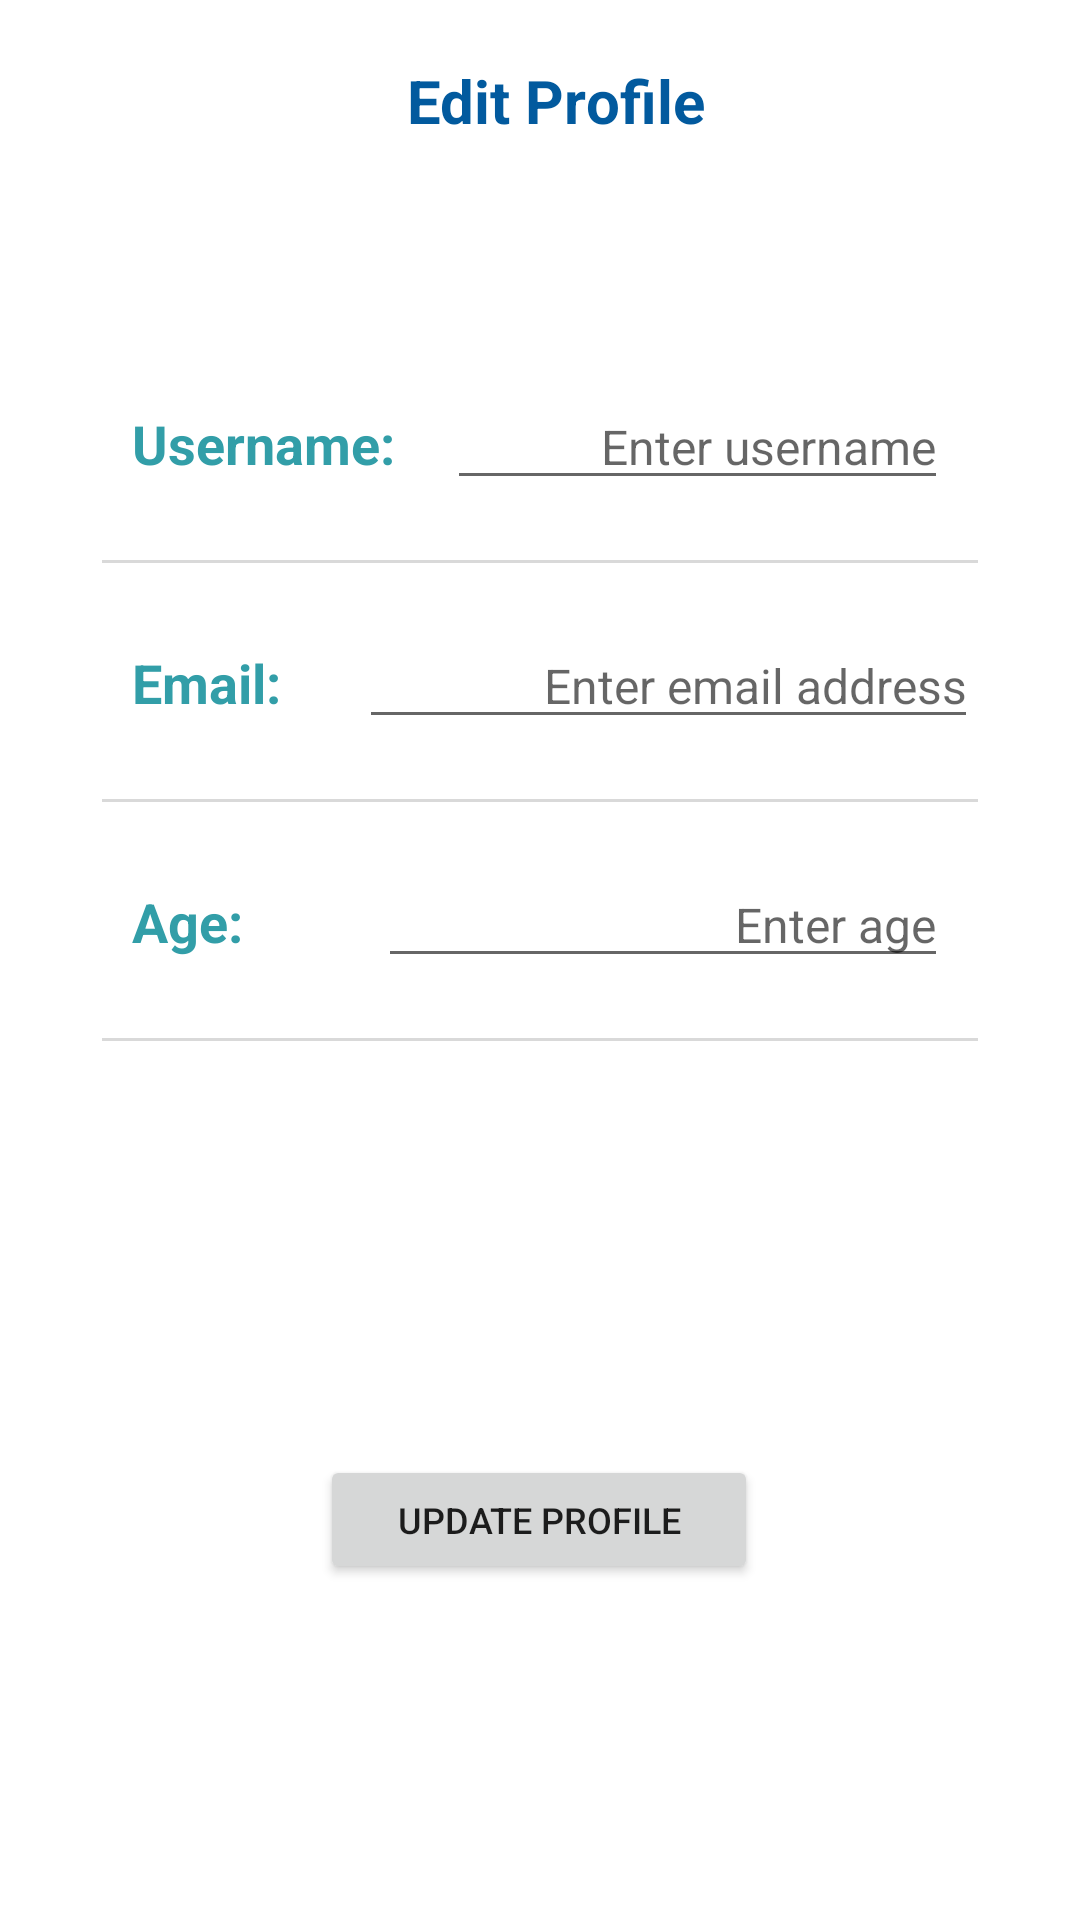

Layout XML and referenced resources for this Android screen:
<!-- AndroidManifest.xml: application theme Theme.HashCryptic -->
<!-- res/layout/activity_profile_editing_page.xml -->
<?xml version="1.0" encoding="utf-8"?>
<androidx.constraintlayout.widget.ConstraintLayout xmlns:android="http://schemas.android.com/apk/res/android"
    xmlns:app="http://schemas.android.com/apk/res-auto"
    xmlns:tools="http://schemas.android.com/tools"
    android:layout_width="match_parent"
    android:layout_height="match_parent"
    tools:context=".ProfileEditing">

    <TextView
        android:id="@+id/prof_edit_title"
        android:layout_width="match_parent"
        android:layout_height="match_parent"
        android:layout_marginLeft="10dp"
        android:layout_marginTop="20dp"
        android:layout_weight="1"
        android:text="Edit Profile"
        android:textAlignment="center"
        android:textColor="@color/darker_blue"
        android:textSize="20sp"
        android:textStyle="bold" />

    <LinearLayout
        android:id="@+id/linearl2"
        android:layout_width="match_parent"
        android:layout_height="357dp"
        android:layout_marginStart="24dp"
        android:layout_marginTop="108dp"
        android:layout_marginEnd="24dp"
        android:background="@drawable/white_background_profile"
        android:elevation="3dp"
        android:orientation="vertical"
        app:layout_constraintEnd_toEndOf="parent"
        app:layout_constraintHorizontal_bias="0.0"
        app:layout_constraintStart_toStartOf="parent"
        app:layout_constraintTop_toTopOf="parent">

        <LinearLayout
            android:layout_width="match_parent"
            android:layout_height="wrap_content"
            android:layout_margin="10dp"
            android:orientation="horizontal">

            <TextView
                android:id="@+id/usernametext"
                android:layout_width="wrap_content"
                android:layout_height="wrap_content"
                android:layout_marginLeft="10dp"
                android:layout_marginTop="10dp"
                android:layout_weight="1"
                android:text="Username: "
                android:textAlignment="viewStart"
                android:textColor="@color/light_blue"
                android:textSize="18sp"
                android:textStyle="bold" />

            <EditText
                android:id="@+id/usernameinsert"
                android:layout_width="167dp"
                android:layout_height="wrap_content"
                android:layout_marginTop="10dp"
                android:layout_marginRight="10dp"
                android:ems="10"
                android:hint="Enter username"
                android:inputType="textPersonName"
                android:textAlignment="viewEnd"
                android:textSize="16sp" />

        </LinearLayout>

        <View
            android:id="@+id/line1"
            android:layout_width="match_parent"
            android:layout_height="1dp"
            android:layout_margin="10dp"
            android:background="#D9D9D9" />

        <LinearLayout
            android:layout_width="match_parent"
            android:layout_height="wrap_content"
            android:layout_margin="10dp"
            android:orientation="horizontal">

            <TextView
                android:id="@+id/emailtext"
                android:layout_width="wrap_content"
                android:layout_height="wrap_content"
                android:layout_marginLeft="10dp"
                android:layout_weight="1"
                android:text="Email:"
                android:textAlignment="viewStart"
                android:textColor="@color/light_blue"
                android:textSize="18sp"
                android:textStyle="bold" />

            <EditText
                android:id="@+id/emailinsert"
                android:layout_width="wrap_content"
                android:layout_height="wrap_content"
                android:layout_marginLeft="10dp"
                android:layout_weight="1"
                android:ems="10"
                android:hint="Enter email address"
                android:inputType="textEmailAddress"
                android:textAlignment="viewEnd"
                android:textSize="16sp" />

        </LinearLayout>

        <View
            android:id="@+id/line2"
            android:layout_width="match_parent"
            android:layout_height="1dp"
            android:layout_margin="10dp"
            android:background="#D9D9D9" />

        <LinearLayout
            android:layout_width="match_parent"
            android:layout_height="wrap_content"
            android:layout_margin="10dp"
            android:orientation="horizontal">

            <TextView
                android:id="@+id/agetext"
                android:layout_width="213dp"
                android:layout_height="wrap_content"
                android:layout_marginLeft="10dp"
                android:layout_marginRight="-55dp"
                android:layout_weight="1"
                android:text="Age:"
                android:textAlignment="viewStart"
                android:textColor="@color/light_blue"
                android:textSize="18sp"
                android:textStyle="bold" />

            <EditText
                android:id="@+id/ageinsert"
                android:layout_width="wrap_content"
                android:layout_height="wrap_content"
                android:layout_marginRight="10dp"
                android:ems="10"
                android:hint="Enter age"
                android:inputType="number"
                android:textAlignment="viewEnd"
                android:textSize="16sp" />

        </LinearLayout>

        <View
            android:id="@+id/line3"
            android:layout_width="match_parent"
            android:layout_height="1dp"
            android:layout_margin="10dp"
            android:background="#D9D9D9" />

        <LinearLayout
            android:layout_width="match_parent"
            android:layout_height="wrap_content"
            android:layout_margin="10dp"
            android:orientation="horizontal">


        </LinearLayout>

    </LinearLayout>

    <Button
        android:id="@+id/update_prof_btn"
        android:layout_width="146dp"
        android:layout_height="43dp"
        android:layout_marginTop="20dp"
        android:text="Update Profile"
        android:textSize="12sp"
        app:layout_constraintBottom_toBottomOf="parent"
        app:layout_constraintEnd_toEndOf="parent"
        app:layout_constraintHorizontal_bias="0.498"
        app:layout_constraintStart_toStartOf="parent"
        app:layout_constraintTop_toBottomOf="@+id/linearl2"
        app:layout_constraintVertical_bias="0.0" />

</androidx.constraintlayout.widget.ConstraintLayout>
<!-- resources referenced by this layout -->
<resources>
  <color name="darker_blue">#FF025A9E</color>
  <color name="light_blue">#FF329EA8</color>
  <style name="Theme.HashCryptic" parent="Theme.MaterialComponents.Light.NoActionBar">
          
          <item name="colorPrimary">@color/light_blue</item>
          <item name="colorPrimaryVariant">@color/darker_blue</item>
          <item name="colorOnPrimary">@color/white</item>
          
          <item name="colorSecondary">@color/teal_200</item>
          <item name="colorSecondaryVariant">@color/teal_700</item>
          <item name="colorOnSecondary">@color/black</item>
          
          <item name="android:statusBarColor" tools:targetApi="l">?attr/colorPrimaryVariant</item>
          
      </style>
  <color name="white">#FFFFFFFF</color>
  <color name="teal_200">#FF03DAC5</color>
  <color name="teal_700">#FF018786</color>
  <color name="black">#FF000000</color>
</resources>
